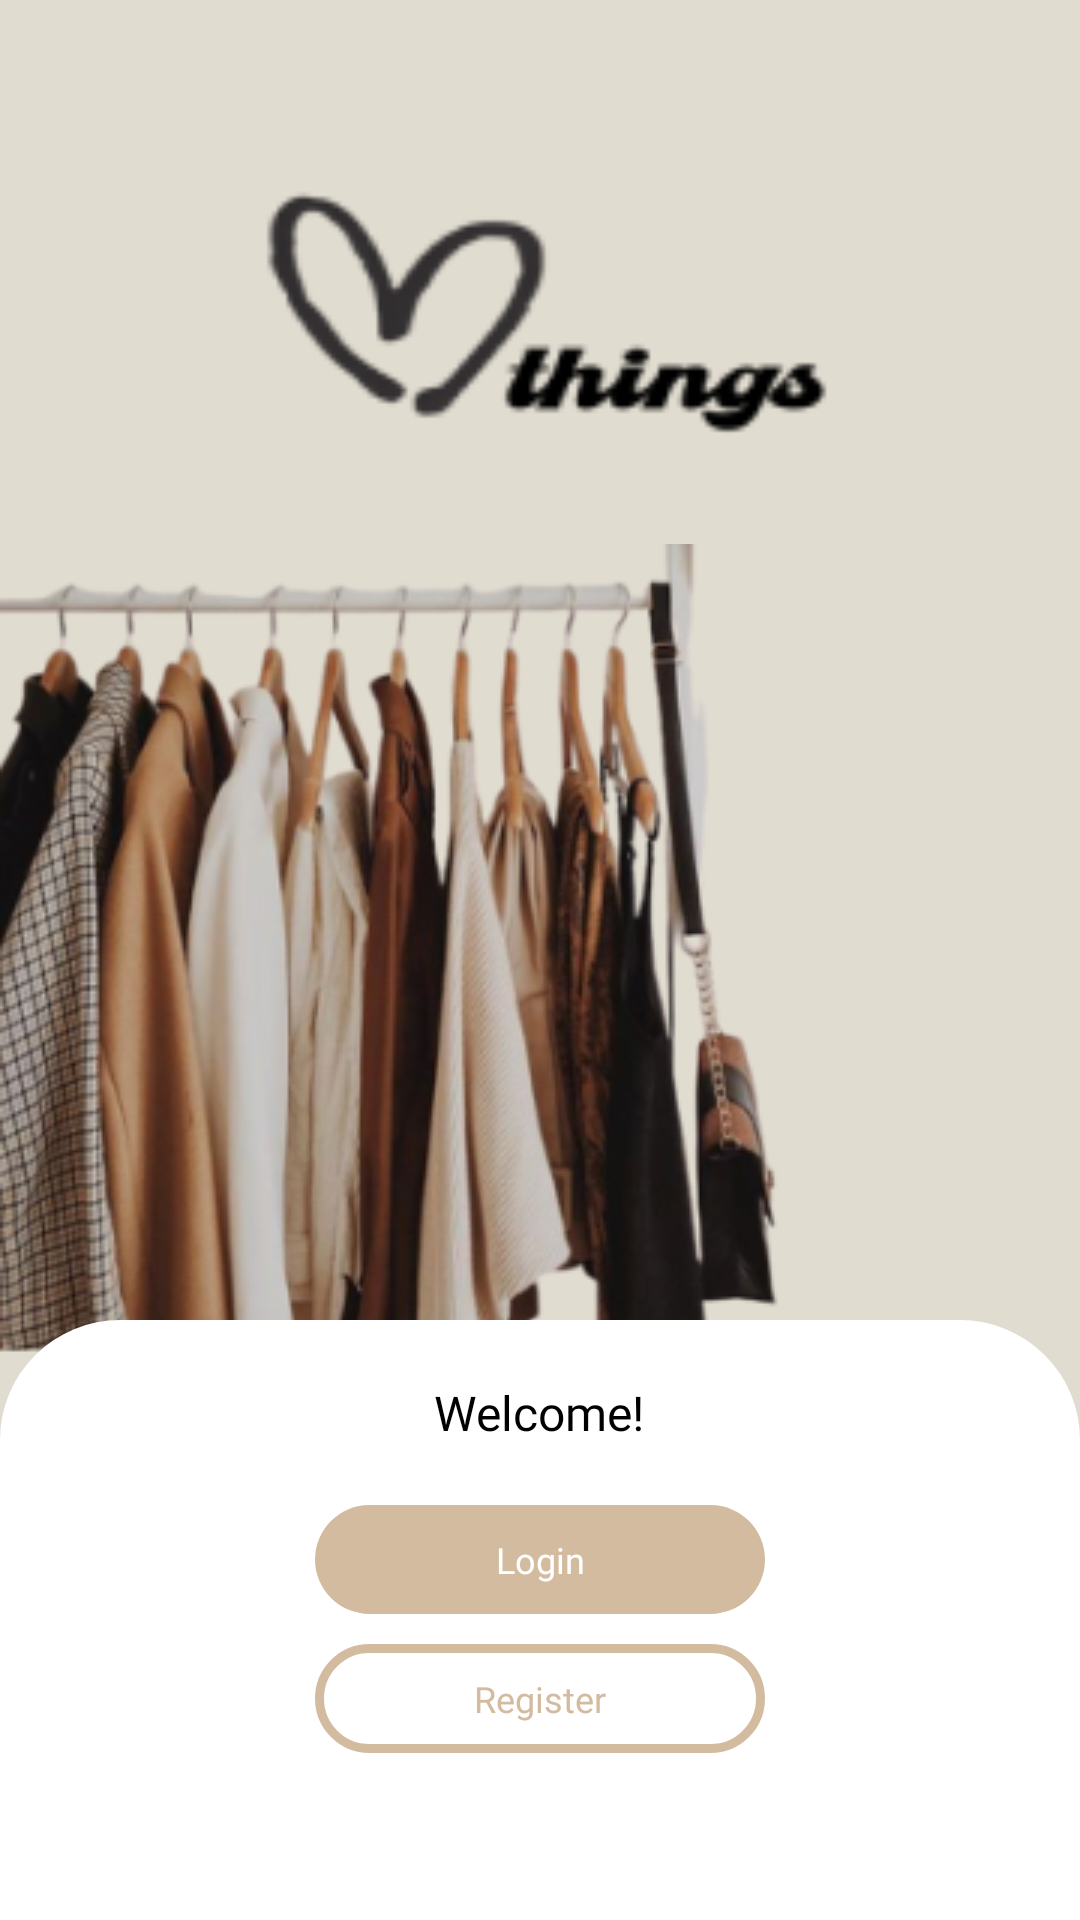

Reconstruct the res/layout file that produces this screen, plus the resources it refers to.
<!-- AndroidManifest.xml: application theme Theme.Things -->
<!-- res/layout/activity_main.xml -->
<?xml version="1.0" encoding="utf-8"?>
<RelativeLayout
    xmlns:android="http://schemas.android.com/apk/res/android"
    xmlns:app="http://schemas.android.com/apk/res-auto"
    xmlns:tools="http://schemas.android.com/tools"
    android:layout_width="match_parent"
    android:layout_height="match_parent"
    tools:context=".Activity.StartActivity"
    android:background="@color/main"
    >
    <ImageView
        android:layout_width="203dp"
        android:layout_height="111dp"
        android:layout_marginTop="50dp"
        android:layout_marginHorizontal="20dp"
        android:background="@drawable/logo_things"
        android:layout_centerHorizontal="true"
        />
    <ImageView
        android:layout_width="wrap_content"
        android:layout_height="wrap_content"
        android:background="@drawable/bg_start"
        android:layout_centerVertical="true"
        />

    <RelativeLayout
        android:layout_width="match_parent"
        android:layout_height="200dp"
        android:layout_alignParentBottom="true"
        android:background="@drawable/bg_top_rounded"
        android:padding="20dp"
        >
        <TextView
            android:id="@+id/txtwelcome"
            android:layout_width="wrap_content"
            android:layout_height="wrap_content"
            android:fontFamily="@font/poppinsbold"
            android:text="Welcome!"
            android:layout_centerHorizontal="true"
            android:textColor="#000"
            android:textSize="16dp"
            />
        <TextView
            android:id="@+id/btnLogin"
            android:layout_below="@+id/txtwelcome"
            android:layout_marginTop="20dp"
            android:layout_width="150dp"
            android:textAlignment="center"
            android:layout_height="wrap_content"
            android:fontFamily="@font/poppinssemibold"
            android:text="Login"
            android:layout_centerHorizontal="true"
            android:textColor="#FFF"
            android:textSize="12dp"
            android:paddingHorizontal="20dp"
            android:paddingVertical="10dp"
            android:background="@drawable/btn_fill"
            />
        <TextView
            android:id="@+id/btnRegister"
            android:layout_below="@+id/btnLogin"
            android:layout_marginTop="10dp"
            android:layout_width="150dp"
            android:textAlignment="center"
            android:layout_height="wrap_content"
            android:fontFamily="@font/poppinssemibold"
            android:text="Register"
            android:layout_centerHorizontal="true"
            android:textColor="@color/btn1"
            android:textSize="12dp"
            android:paddingHorizontal="20dp"
            android:paddingVertical="10dp"
            android:background="@drawable/btn_strock"
            />
    </RelativeLayout>

</RelativeLayout>
<!-- resources referenced by this layout -->
<resources>
  <color name="btn1">#D3BB9F</color>
  <color name="main">#E1DCD0</color>
  <!-- drawable bg_start: png bitmap (drawable, 116586 bytes) -->
  <!-- drawable bg_top_rounded (drawable) -->
  <?xml version="1.0" encoding="utf-8"?>
  <shape xmlns:android="http://schemas.android.com/apk/res/android">
      <solid android:color="@color/white"
          />
      <corners android:topRightRadius="40dp" android:topLeftRadius="40dp"/>
  
  </shape>
  <!-- drawable btn_fill (drawable) -->
  <?xml version="1.0" encoding="utf-8"?>
  <shape xmlns:android="http://schemas.android.com/apk/res/android">
      <solid android:color="@color/btn1"/>
      <corners android:radius="50dp"/>
  </shape>
  <!-- drawable btn_strock (drawable) -->
  <?xml version="1.0" encoding="utf-8"?>
  <shape xmlns:android="http://schemas.android.com/apk/res/android">
      <stroke android:color="@color/btn1"
          android:width="3dp"/>
      <corners android:radius="50dp"/>
  </shape>
  <!-- drawable logo_things: png bitmap (drawable, 5385 bytes) -->
  <style name="Theme.Things" parent="Theme.MaterialComponents.DayNight.NoActionBar">
          
          <item name="colorPrimary">@color/main</item>
          <item name="colorPrimaryVariant">@color/btn1</item>
          <item name="colorOnPrimary">@color/white</item>
          
          <item name="colorSecondary">@color/btn3</item>
          <item name="colorSecondaryVariant">@color/bottomitem</item>
          <item name="colorOnSecondary">@color/black</item>
          
          <item name="android:statusBarColor" tools:targetApi="l">?attr/colorPrimaryVariant</item>
          
      </style>
  <color name="white">#FFFFFFFF</color>
  <color name="btn3">#016C90</color>
  <color name="bottomitem">#CDC5B1</color>
  <color name="black">#FF000000</color>
</resources>
